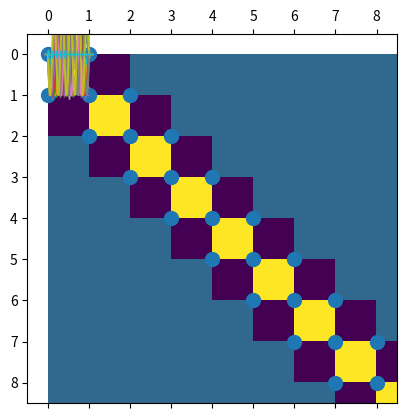

Reproduce this figure in Python.
import numpy as np
import matplotlib.pyplot as plt

n = 10
domain = np.linspace(0,1,n+1)
h = 1/n

L = np.diag((n-1)*[2],0)
L += np.diag((n-2)*[-1],1)
L += np.diag((n-2)*[-1],-1)
L = L/(h**2)
print(L[0,:])
print(L[1,:])
print(L[-1,:])
plt.spy(L, marker="o")
plt.show()
plt.pcolor(L)
plt.show()
numerical_eigenvalues = [x for x in np.linalg.eigh(L)[0]]
analyticl_eigenvalues_dc = [(2/h)**2*np.sin(np.pi*i/2/n)**2 for i in range(1,n)]
analyticl_eigenvalues_op = [(np.pi * i)**2 for i in range(1,n)]
plt.scatter([x.real for x in numerical_eigenvalues], [x.imag for x in numerical_eigenvalues])
plt.scatter(analyticl_eigenvalues_dc, (n-1)*[0])
plt.scatter(analyticl_eigenvalues_op, (n-1)*[0])
print(analyticl_eigenvalues_dc)
print(analyticl_eigenvalues_op)
plt.show()
eigenvecs = np.linalg.eig(L)[1]
for i in range(n-1):
    l = ([np.sin((i+1)*np.pi*j) for j in domain])
    plt.plot(domain,l, "+")

domain_f = np.linspace(0,1,10*n)
for i in range(1,n):
    print(i)
    plt.plot(domain_f, [np.sin(np.pi*i*x) for x in domain_f])
plt.show()

plt.plot(domain_f, [np.sin(np.pi*10*x) for x in domain_f])
plt.plot(domain, [np.sin(np.pi*10*x) for x in domain], "+")
plt.show()